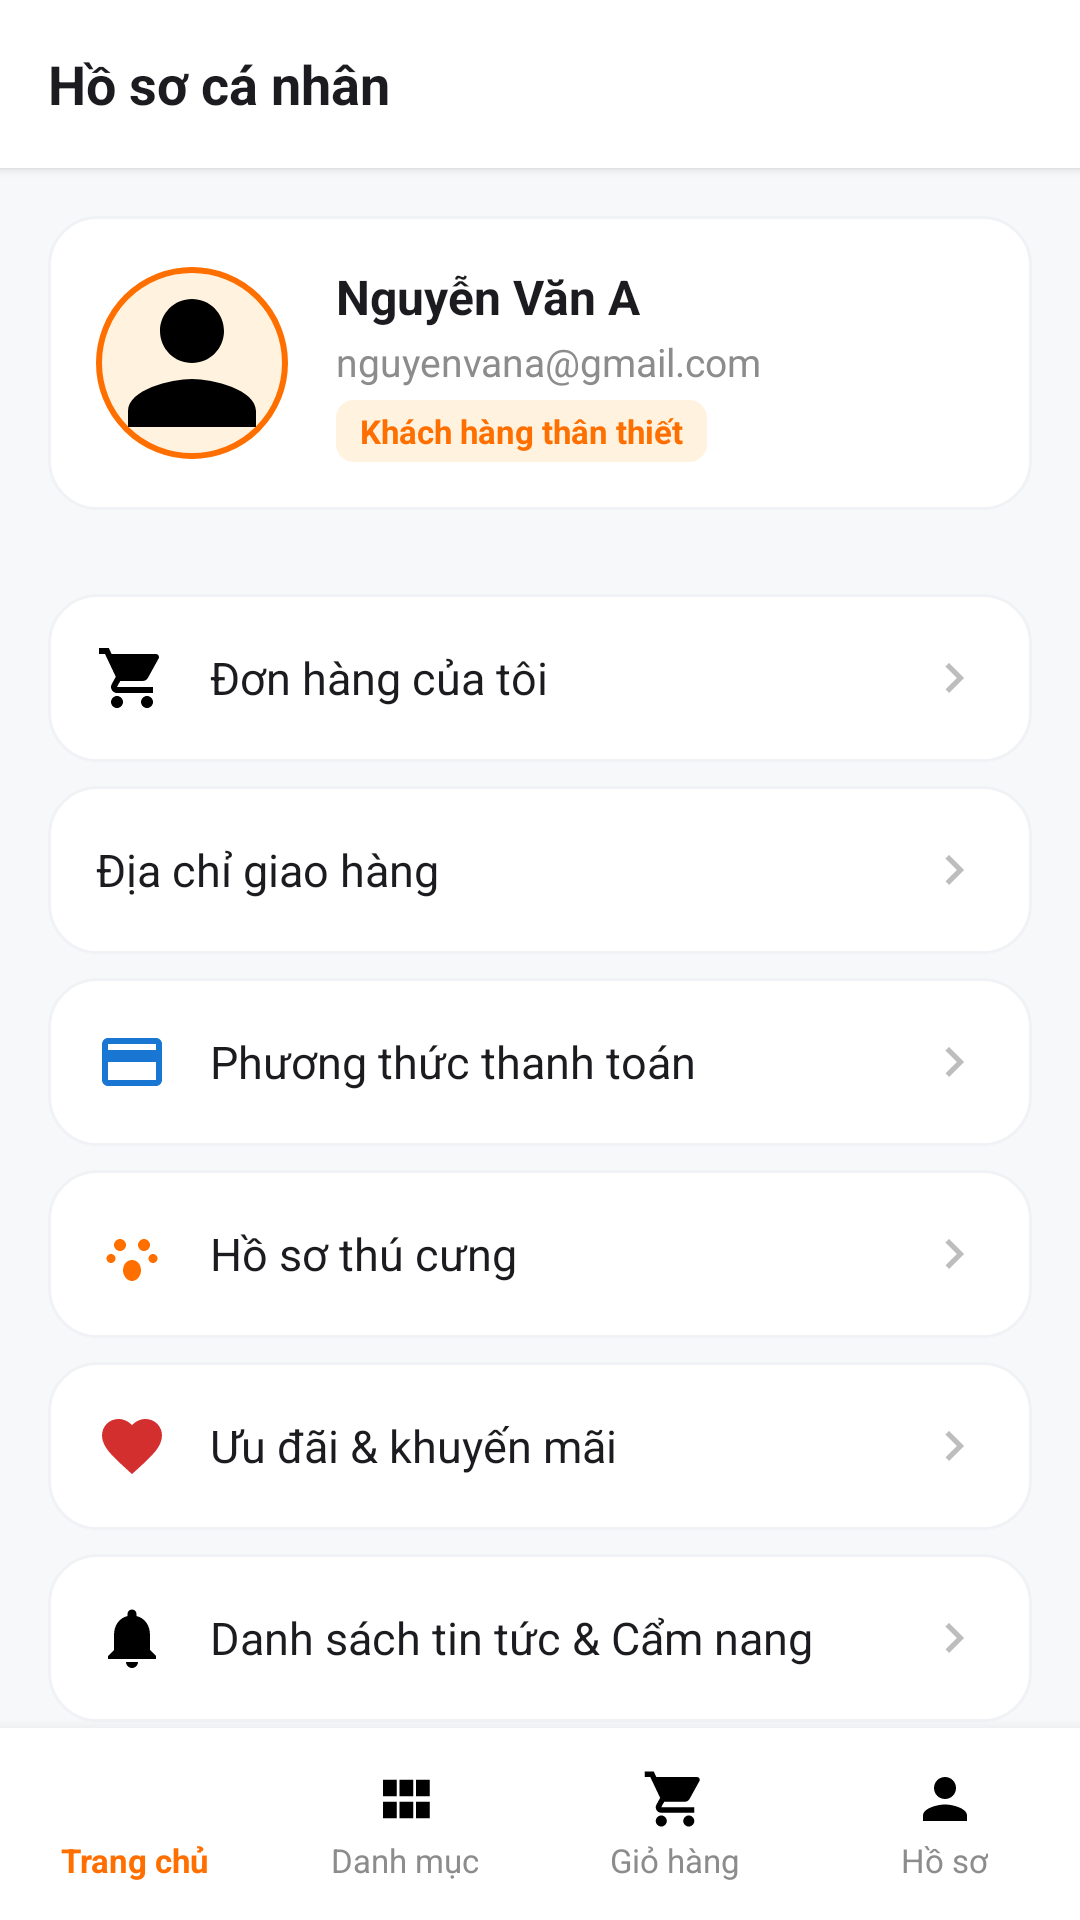

Layout XML and referenced resources for this Android screen:
<!-- AndroidManifest.xml: application theme Theme.PetShop -->
<!-- res/layout/activity_ho_so.xml -->
﻿<?xml version="1.0" encoding="utf-8"?>
<RelativeLayout xmlns:android="http://schemas.android.com/apk/res/android"
    android:fitsSystemWindows="true"
    android:layout_width="match_parent"
    android:layout_height="match_parent"
    android:background="@color/background">

    
    <LinearLayout
        android:id="@+id/topBarHoSo"
        android:layout_width="match_parent"
        android:layout_height="56dp"
        android:background="@color/white"
        android:elevation="2dp"
        android:gravity="center_vertical"
        android:orientation="horizontal"
        android:paddingHorizontal="16dp">

        <TextView
            android:layout_width="match_parent"
            android:layout_height="wrap_content"
            android:text="Hồ sơ cá nhân"
            android:textColor="@color/text_primary"
            android:textSize="18sp"
            android:textStyle="bold" />
    </LinearLayout>

    <androidx.core.widget.NestedScrollView
        android:layout_width="match_parent"
        android:layout_height="match_parent"
        android:layout_above="@id/bottomNavHoSo"
        android:layout_below="@id/topBarHoSo">

        <LinearLayout
            android:layout_width="match_parent"
            android:layout_height="wrap_content"
            android:orientation="vertical"
            android:padding="16dp">

            
            <LinearLayout
                android:layout_width="match_parent"
                android:layout_height="wrap_content"
                android:background="@drawable/bg_card_white"
                android:gravity="center_vertical"
                android:orientation="horizontal"
                android:padding="16dp">

                <FrameLayout
                    android:id="@+id/layoutAvatarHoSo"
                    android:layout_width="64dp"
                    android:layout_height="64dp"
                    android:background="@drawable/bg_circle_avatar"
                    android:clickable="true"
                    android:focusable="true">

                    <ImageView
                        android:id="@+id/imgAvatarHoSo"
                        android:layout_width="match_parent"
                        android:layout_height="match_parent"
                        android:scaleType="centerCrop"
                        android:src="@drawable/ic_profile" />
                </FrameLayout>

                <LinearLayout
                    android:layout_width="0dp"
                    android:layout_height="wrap_content"
                    android:layout_marginStart="16dp"
                    android:layout_weight="1"
                    android:orientation="vertical">

                    <TextView
                        android:id="@+id/tvHoTenHoSo"
                        android:layout_width="wrap_content"
                        android:layout_height="wrap_content"
                        android:text="Nguyễn Văn A"
                        android:textColor="@color/text_primary"
                        android:textSize="16sp"
                        android:textStyle="bold" />

                    <TextView
                        android:id="@+id/tvEmailHoSo"
                        android:layout_width="wrap_content"
                        android:layout_height="wrap_content"
                        android:layout_marginTop="2dp"
                        android:text="nguyenvana@gmail.com"
                        android:textColor="@color/text_muted"
                        android:textSize="13sp" />

                    <TextView
                        android:id="@+id/tvVaiTroHoSo"
                        android:layout_width="wrap_content"
                        android:layout_height="wrap_content"
                        android:layout_marginTop="4dp"
                        android:background="@drawable/bg_badge_tag"
                        android:text="Khách hàng thân thiết"
                        android:textColor="@color/primary"
                        android:textSize="11sp"
                        android:textStyle="bold" />
                </LinearLayout>
            </LinearLayout>

            
            <LinearLayout
                android:layout_width="match_parent"
                android:layout_height="wrap_content"
                android:layout_marginTop="20dp"
                android:orientation="vertical">

                <TextView
                    android:id="@+id/menuDonHang"
                    style="@style/MenuItemRow"
                    android:drawableStart="@drawable/ic_cart"
                    android:drawableEnd="@drawable/ic_chevron_right"
                    android:drawablePadding="14dp"
                    android:text="Đơn hàng của tôi" />

                <TextView
                    android:id="@+id/menuDiaChi"
                    style="@style/MenuItemRow"
                    android:drawableStart="@drawable/ic_home"
                    android:drawableEnd="@drawable/ic_chevron_right"
                    android:drawablePadding="14dp"
                    android:text="Địa chỉ giao hàng" />

                <TextView
                    android:id="@+id/menuPhuongThuc"
                    style="@style/MenuItemRow"
                    android:drawableStart="@drawable/ic_credit_card"
                    android:drawableEnd="@drawable/ic_chevron_right"
                    android:drawablePadding="14dp"
                    android:text="Phương thức thanh toán" />

                <TextView
                    android:id="@+id/menuHoSoThuCung"
                    style="@style/MenuItemRow"
                    android:drawableStart="@drawable/ic_paw"
                    android:drawableEnd="@drawable/ic_chevron_right"
                    android:drawablePadding="14dp"
                    android:text="Hồ sơ thú cưng" />

                <TextView
                    android:id="@+id/menuUuDai"
                    style="@style/MenuItemRow"
                    android:drawableStart="@drawable/ic_heart"
                    android:drawableEnd="@drawable/ic_chevron_right"
                    android:drawablePadding="14dp"
                    android:text="Ưu đãi &amp; khuyến mãi" />

                <TextView
                    android:id="@+id/menuTinTuc"
                    style="@style/MenuItemRow"
                    android:drawableStart="@drawable/ic_notification"
                    android:drawableEnd="@drawable/ic_chevron_right"
                    android:drawablePadding="14dp"
                    android:text="Danh sách tin tức &amp; Cẩm nang" />

                <TextView
                    android:id="@+id/menuAdminPanel"
                    style="@style/MenuItemRow"
                    android:background="@drawable/bg_card_white"
                    android:drawableStart="@drawable/ic_inventory"
                    android:drawableEnd="@drawable/ic_chevron_right"
                    android:drawablePadding="14dp"
                    android:text="Khu vực Quản trị (Admin Panel)"
                    android:textColor="@color/primary"
                    android:textStyle="bold" />

                <TextView
                    android:id="@+id/menuDangXuat"
                    style="@style/MenuItemRow"
                    android:drawableStart="@drawable/ic_logout"
                    android:drawableEnd="@drawable/ic_chevron_right"
                    android:drawablePadding="14dp"
                    android:text="Đăng xuất"
                    android:textColor="@color/danger" />

            </LinearLayout>

        </LinearLayout>
    </androidx.core.widget.NestedScrollView>

    
    <include
        android:id="@+id/bottomNavHoSo"
        layout="@layout/bottom_nav_user"
        android:layout_width="match_parent"
        android:layout_height="64dp"
        android:layout_alignParentBottom="true" />

</RelativeLayout>
<!-- res/layout/bottom_nav_user.xml (included above) -->
﻿<?xml version="1.0" encoding="utf-8"?>
<LinearLayout xmlns:android="http://schemas.android.com/apk/res/android"
    android:layout_width="match_parent"
    android:layout_height="64dp"
    android:background="@color/white"
    android:elevation="8dp"
    android:orientation="horizontal">

    <LinearLayout
        android:id="@+id/navHome"
        android:layout_width="0dp"
        android:layout_height="match_parent"
        android:layout_weight="1"
        android:gravity="center"
        android:orientation="vertical"
        android:clickable="true"
        android:focusable="true">

        <ImageView
            android:id="@+id/imgNavHome"
            android:layout_width="22dp"
            android:layout_height="22dp"
            android:src="@drawable/ic_home" />

        <TextView
            android:id="@+id/tvNavHome"
            android:layout_width="wrap_content"
            android:layout_height="wrap_content"
            android:layout_marginTop="2dp"
            android:text="Trang chủ"
            android:textColor="@color/primary"
            android:textSize="11sp"
            android:textStyle="bold" />
    </LinearLayout>

    <LinearLayout
        android:id="@+id/navDanhMuc"
        android:layout_width="0dp"
        android:layout_height="match_parent"
        android:layout_weight="1"
        android:gravity="center"
        android:orientation="vertical"
        android:clickable="true"
        android:focusable="true">

        <ImageView
            android:id="@+id/imgNavDanhMuc"
            android:layout_width="22dp"
            android:layout_height="22dp"
            android:src="@drawable/ic_category" />

        <TextView
            android:id="@+id/tvNavDanhMuc"
            android:layout_width="wrap_content"
            android:layout_height="wrap_content"
            android:layout_marginTop="2dp"
            android:text="Danh mục"
            android:textColor="@color/text_muted"
            android:textSize="11sp" />
    </LinearLayout>

    <FrameLayout
        android:id="@+id/navGioHang"
        android:layout_width="0dp"
        android:layout_height="match_parent"
        android:layout_weight="1"
        android:clickable="true"
        android:focusable="true">

        <LinearLayout
            android:layout_width="match_parent"
            android:layout_height="match_parent"
            android:gravity="center"
            android:orientation="vertical">

            <ImageView
                android:id="@+id/imgNavGioHang"
                android:layout_width="22dp"
                android:layout_height="22dp"
                android:src="@drawable/ic_cart" />

            <TextView
                android:id="@+id/tvNavGioHang"
                android:layout_width="wrap_content"
                android:layout_height="wrap_content"
                android:layout_marginTop="2dp"
                android:text="Giỏ hàng"
                android:textColor="@color/text_muted"
                android:textSize="11sp" />
        </LinearLayout>

        <TextView
            android:id="@+id/tvCartBadge"
            android:layout_width="18dp"
            android:layout_height="18dp"
            android:layout_gravity="top|center_horizontal"
            android:layout_marginStart="12dp"
            android:layout_marginTop="6dp"
            android:background="@drawable/bg_circle_avatar"
            android:gravity="center"
            android:text="0"
            android:textColor="@color/white"
            android:textSize="10sp"
            android:textStyle="bold"
            android:visibility="gone" />
    </FrameLayout>

    <LinearLayout
        android:id="@+id/navHoSo"
        android:layout_width="0dp"
        android:layout_height="match_parent"
        android:layout_weight="1"
        android:gravity="center"
        android:orientation="vertical"
        android:clickable="true"
        android:focusable="true">

        <ImageView
            android:id="@+id/imgNavHoSo"
            android:layout_width="22dp"
            android:layout_height="22dp"
            android:src="@drawable/ic_profile" />

        <TextView
            android:id="@+id/tvNavHoSo"
            android:layout_width="wrap_content"
            android:layout_height="wrap_content"
            android:layout_marginTop="2dp"
            android:text="Hồ sơ"
            android:textColor="@color/text_muted"
            android:textSize="11sp" />
    </LinearLayout>

</LinearLayout>
<!-- resources referenced by this layout -->
<resources>
  <color name="background">#F7F8FA</color>
  <color name="danger">#D32F2F</color>
  <color name="primary">#FF6F00</color>
  <color name="text_muted">#8C8C8C</color>
  <color name="text_primary">#1C1B1F</color>
  <color name="white">#FFFFFFFF</color>
  <!-- drawable bg_badge_tag (drawable) -->
  ﻿<shape xmlns:android="http://schemas.android.com/apk/res/android" android:shape="rectangle">
      <solid android:color="@color/primary_subtle"/>
      <corners android:radius="6dp"/>
      <padding android:left="8dp" android:right="8dp" android:top="3dp" android:bottom="3dp"/>
  </shape>
  <!-- drawable bg_card_white (drawable) -->
  ﻿<shape xmlns:android="http://schemas.android.com/apk/res/android" android:shape="rectangle">
      <solid android:color="@color/white"/>
      <stroke android:width="1dp" android:color="@color/border_light"/>
      <corners android:radius="16dp"/>
  </shape>
  <!-- drawable bg_circle_avatar (drawable) -->
  ﻿<shape xmlns:android="http://schemas.android.com/apk/res/android" android:shape="oval">
      <solid android:color="@color/primary_subtle"/>
      <stroke android:width="2dp" android:color="@color/primary"/>
  </shape>
  <!-- drawable ic_category (drawable) -->
  ﻿<vector xmlns:android="http://schemas.android.com/apk/res/android"
      android:width="24dp"
      android:height="24dp"
      android:viewportWidth="24"
      android:viewportHeight="24">
      <path
          android:fillColor="#FF000000"
          android:pathData="M4,11h5V5H4v6zm0,8h5v-6H4v6zm6,0h5v-6h-5v6zm6,0h5v-6h-5v6zm-6-8h5V5h-5v6zm6-6v6h5V5h-5z"/>
  </vector>
  <!-- drawable ic_chevron_right (drawable) -->
  <vector xmlns:android="http://schemas.android.com/apk/res/android"
      android:width="20dp"
      android:height="20dp"
      android:viewportWidth="24"
      android:viewportHeight="24"
      android:tint="#BDBDBD">
      <path
          android:fillColor="@android:color/white"
          android:pathData="M8.59,16.59L13.17,12 8.59,7.41 10,6l6,6 -6,6z"/>
  </vector>
  <!-- drawable ic_credit_card (drawable) -->
  ﻿<vector xmlns:android="http://schemas.android.com/apk/res/android"
      android:width="24dp"
      android:height="24dp"
      android:viewportWidth="24"
      android:viewportHeight="24">
      <path
          android:fillColor="#FF1976D2"
          android:pathData="M20,4H4c-1.11,0 -1.99,0.89 -1.99,2L2,18c0,1.11 0.89,2 2,2h16c1.11,0 2,-0.89 2,-2V6c0,-1.11 -0.89,-2 -2,-2zm0,14H4v-6h16v6zm0,-10H4V6h16v2z"/>
  </vector>
  <!-- drawable ic_heart (drawable) -->
  ﻿<vector xmlns:android="http://schemas.android.com/apk/res/android"
      android:width="24dp"
      android:height="24dp"
      android:viewportWidth="24"
      android:viewportHeight="24">
      <path
          android:fillColor="#FFD32F2F"
          android:pathData="M12,21.35l-1.45,-1.32C5.4,15.36 2,12.28 2,8.5 2,5.42 4.42,3 7.5,3c1.74,0 3.41,0.81 4.5,2.09C13.09,3.81 14.76,3 16.5,3 19.58,3 22,5.42 22,8.5c0,3.78 -3.4,6.86 -8.55,11.54L12,21.35z"/>
  </vector>
  <!-- drawable ic_logout (drawable) -->
  ﻿<vector xmlns:android="http://schemas.android.com/apk/res/android"
      android:width="24dp"
      android:height="24dp"
      android:viewportWidth="24"
      android:viewportHeight="24">
      <path
          android:fillColor="#FFD32F2F"
          android:pathData="M17,7l-1.41,1.41L18.17,11H8v2h10.17l-2.58,2.58L17,17l5,-5zM4,5h8V3H4c-1.1,0 -2,0.9 -2,2v14c0,1.1 0.9,2 2,2h8v-2H4V5z"/>
  </vector>
  <!-- drawable ic_profile (drawable) -->
  ﻿<vector xmlns:android="http://schemas.android.com/apk/res/android"
      android:width="24dp"
      android:height="24dp"
      android:viewportWidth="24"
      android:viewportHeight="24">
      <path
          android:fillColor="#FF000000"
          android:pathData="M12,12c2.21,0 4,-1.79 4,-4s-1.79,-4 -4,-4 -4,1.79 -4,4 1.79,4 4,4zm0,2c-2.67,0 -8,1.34 -8,4v2h16v-2c0,-2.66 -5.33,-4 -8,-4z"/>
  </vector>
  <color name="primary_subtle">#FFF3E0</color>
  <color name="border_light">#F0F2F5</color>
  <color name="primary_dark">#E65100</color>
  <color name="accent">#00897B</color>
  <color name="surface">#FFFFFF</color>
</resources>
